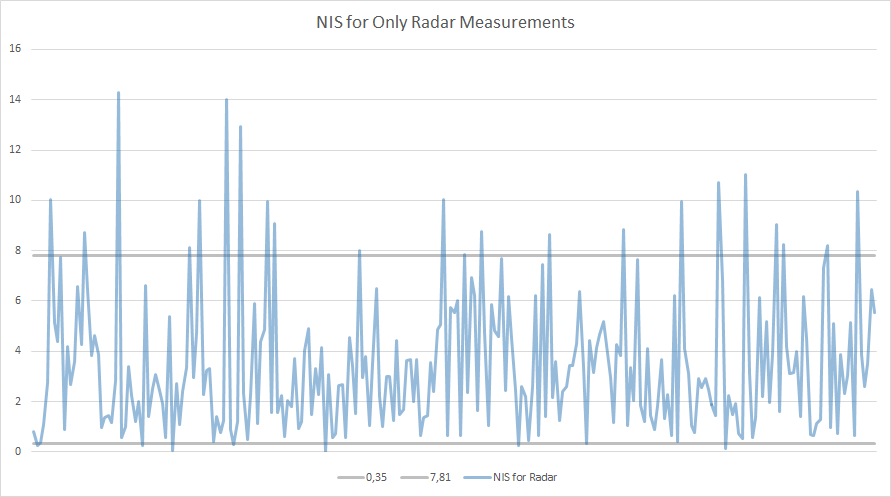

Source data for this figure (header and first rows):
Listening to port 4567
Connected!!!
NIS for Radar:	0.7913
NIS for Radar:	0.2426
NIS for Radar:	0.3564
NIS for Radar:	1.073
NIS for Radar:	2.765
NIS for Radar:	10.02
NIS for Radar:	5.142
NIS for Radar:	4.377
NIS for Radar:	7.735
NIS for Radar:	0.8805
NIS for Radar:	4.199
NIS for Radar:	2.674
NIS for Radar:	3.593
NIS for Radar:	6.594
NIS for Radar:	4.265
NIS for Radar:	8.715
NIS for Radar:	6.415
NIS for Radar:	3.826
NIS for Radar:	4.641
NIS for Radar:	3.854
NIS for Radar:	0.9503
NIS for Radar:	1.363
NIS for Radar:	1.427
NIS for Radar:	1.154
NIS for Radar:	2.836
NIS for Radar:	14.27
NIS for Radar:	0.5781
NIS for Radar:	1.012
NIS for Radar:	3.39
NIS for Radar:	2.255
NIS for Radar:	1.203
NIS for Radar:	2.017
NIS for Radar:	0.2554
NIS for Radar:	6.615
NIS for Radar:	1.42
NIS for Radar:	2.503
NIS for Radar:	3.083
NIS for Radar:	2.446
NIS for Radar:	1.935
NIS for Radar:	0.553
NIS for Radar:	5.395
NIS for Radar:	0.05915
NIS for Radar:	2.735
NIS for Radar:	1.074
NIS for Radar:	2.397
NIS for Radar:	3.342
NIS for Radar:	8.111
NIS for Radar:	2.946
NIS for Radar:	4.756
NIS for Radar:	10.01
NIS for Radar:	2.287
NIS for Radar:	3.222
NIS for Radar:	3.308
NIS for Radar:	0.4293
NIS for Radar:	1.405
NIS for Radar:	0.7574
NIS for Radar:	1.241
NIS for Radar:	14.01
NIS for Radar:	0.8885
... 190 more rows
